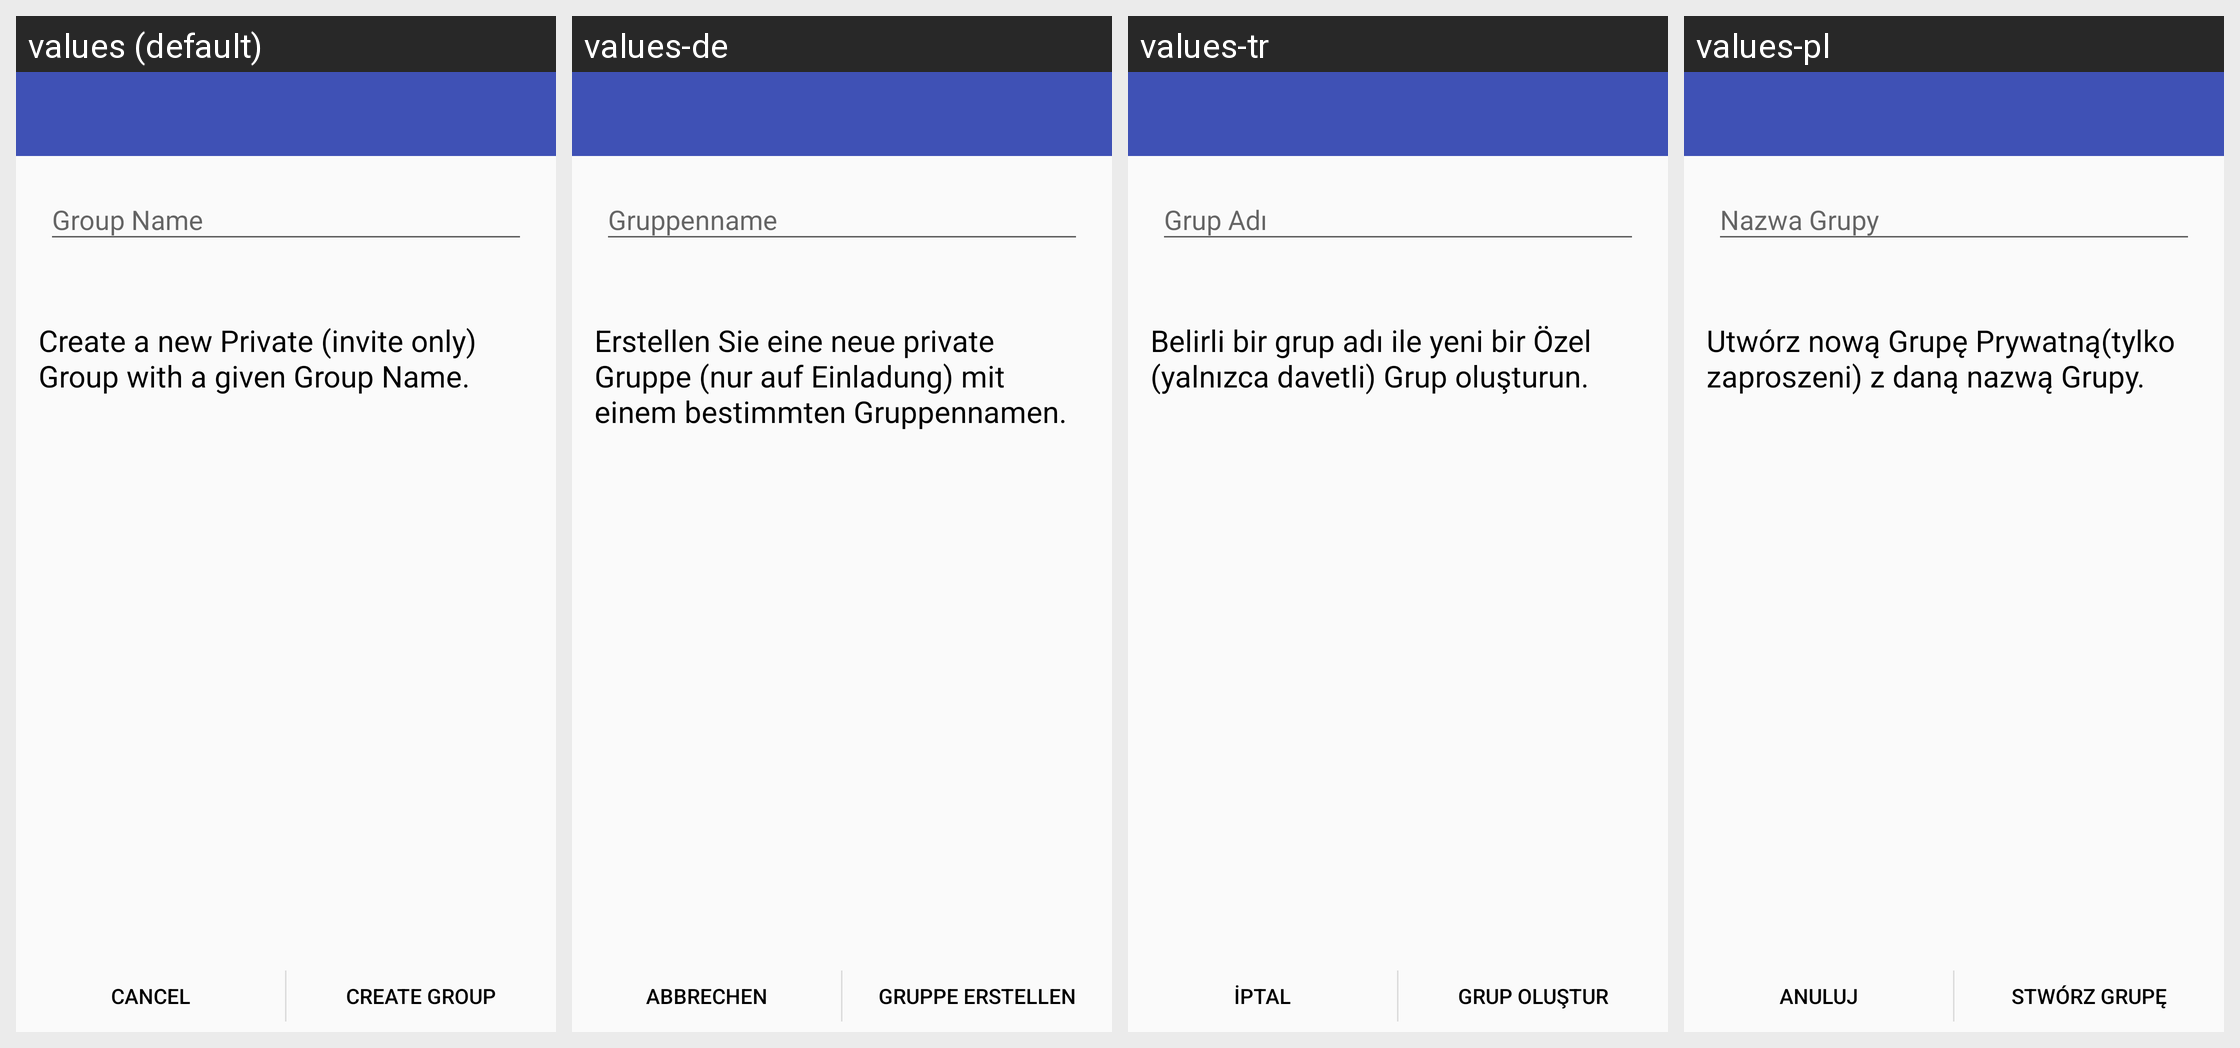

Locale-by-locale string values for the Android screen shown in this grid:
Android screen res/layout/activity_addgroup.xml rendered under 4 locales, left to right: values (default), values-de, values-tr, values-pl. Device: Nexus 5 (rendered at 1080×1920; each locale shown at half size, 540×960, under a caption strip naming it); theme AppTheme.
Other locales in the repository, not shown: values-ar, values-bg, values-el, values-es, values-et, values-fa, values-fr, values-hi, values-hu, values-hy, values-it, values-ja, values-kn, values-lt, values-mr, values-nb-rNO, values-nl, values-pt, values-pt-rBR, values-ru, values-sv, values-ta, values-tzm, values-uk, values-vi, values-zh-rCN, values-zh-rTW.
Strings drawn on this screen, with the default value and each locale's value (text and hints the layout hard-codes, and strings that could not be matched under every locale, appear in the picture but are not listed):

add_group_activity_help
  values: Create a new Private (invite only) Group with a given Group Name.
  values-de: Erstellen Sie eine neue private Gruppe (nur auf Einladung) mit einem bestimmten Gruppennamen.
  values-tr: Belirli bir grup adı ile yeni bir Özel (yalnızca davetli) Grup oluşturun.
  values-pl: Utwórz nową Grupę Prywatną(tylko zaproszeni) z daną nazwą Grupy.

add_group_activity_add
  values: Create Group
  values-de: Gruppe erstellen
  values-tr: Grup Oluştur
  values-pl: Stwórz Grupę
